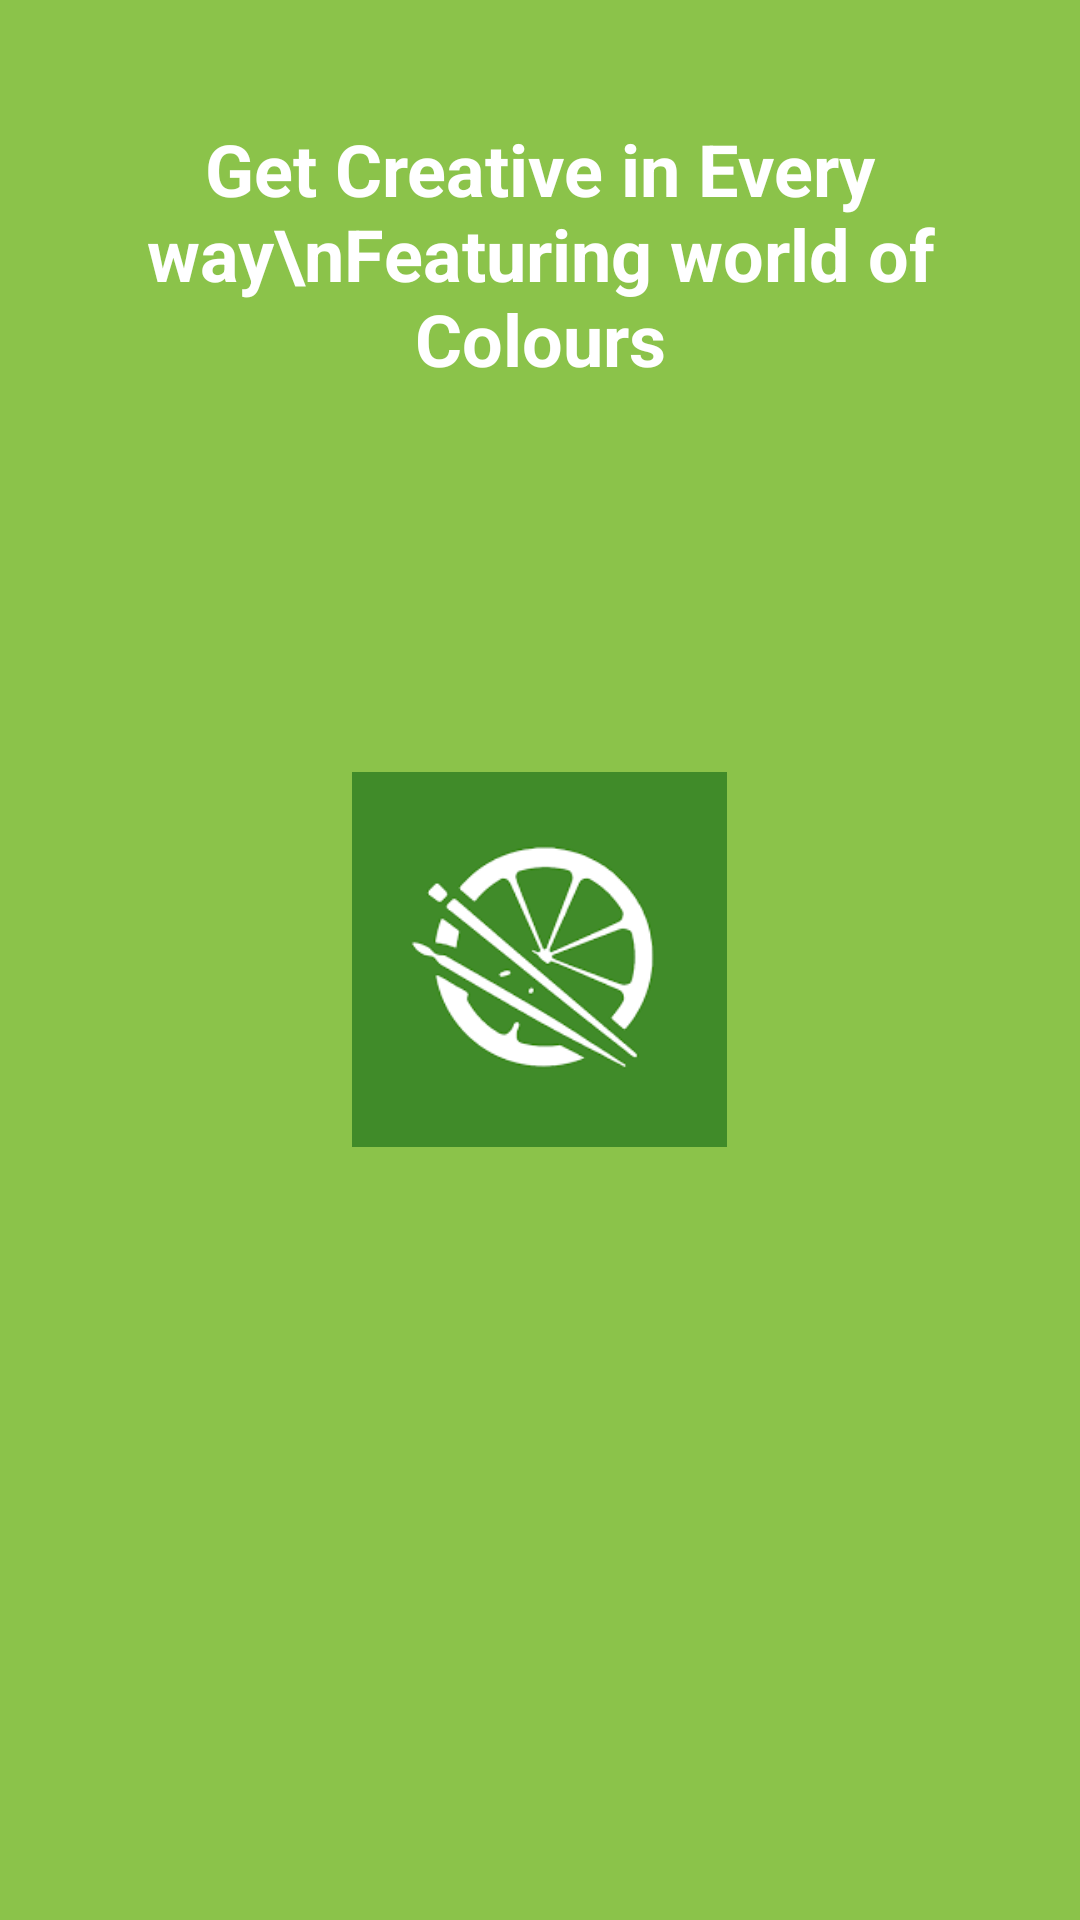

Reconstruct the res/layout file that produces this screen, plus the resources it refers to.
<!-- AndroidManifest.xml: application theme AppTheme -->
<!-- res/layout/layout2.xml -->
<?xml version="1.0" encoding="utf-8"?>
<RelativeLayout
    xmlns:android="http://schemas.android.com/apk/res/android"
    android:layout_height="match_parent"
    android:layout_width="match_parent"
    android:orientation="vertical"
    android:background="@color/bg_color2"
    android:padding="20dp"
    >
    <TextView
        style="@style/textview_style"
        android:text="Get Creative in Every way\nFeaturing world of Colours"
        />
    <ImageView
        style="@style/image_style"
        android:src="@drawable/painting"
        />
</RelativeLayout>
<!-- resources referenced by this layout -->
<resources>
  <color name="bg_color2">#8BC34A</color>
  <!-- drawable painting: png bitmap (drawable, 4264 bytes) -->
  <style name="image_style">
          <item name="android:layout_height">125dp</item>
          <item name="android:layout_width">125dp</item>
          <item name="android:layout_centerHorizontal">true</item>
          <item name="android:layout_centerVertical">true</item>
      </style>
  <style name="textview_style">
  
          <item name="android:textStyle">bold</item>
          <item name="android:textColor">#FFFFFF</item>
          <item name="android:layout_margin">20dp</item>
          <item name="android:textSize">24sp</item>
          <item name="android:gravity">center_horizontal</item>
          <item name="android:layout_height">wrap_content</item>
          <item name="android:layout_width">match_parent</item>
          <item name="android:layout_centerHorizontal">true</item>
      </style>
  <style name="AppTheme" parent="Theme.AppCompat.Light.NoActionBar">
          
          <item name="colorPrimary">@color/colorPrimary</item>
          <item name="colorPrimaryDark">@color/colorPrimaryDark</item>
          <item name="colorAccent">@color/colorAccent</item>
      </style>
  <color name="colorPrimary">#3F51B5</color>
  <color name="colorPrimaryDark">#303F9F</color>
  <color name="colorAccent">#FF4081</color>
</resources>
